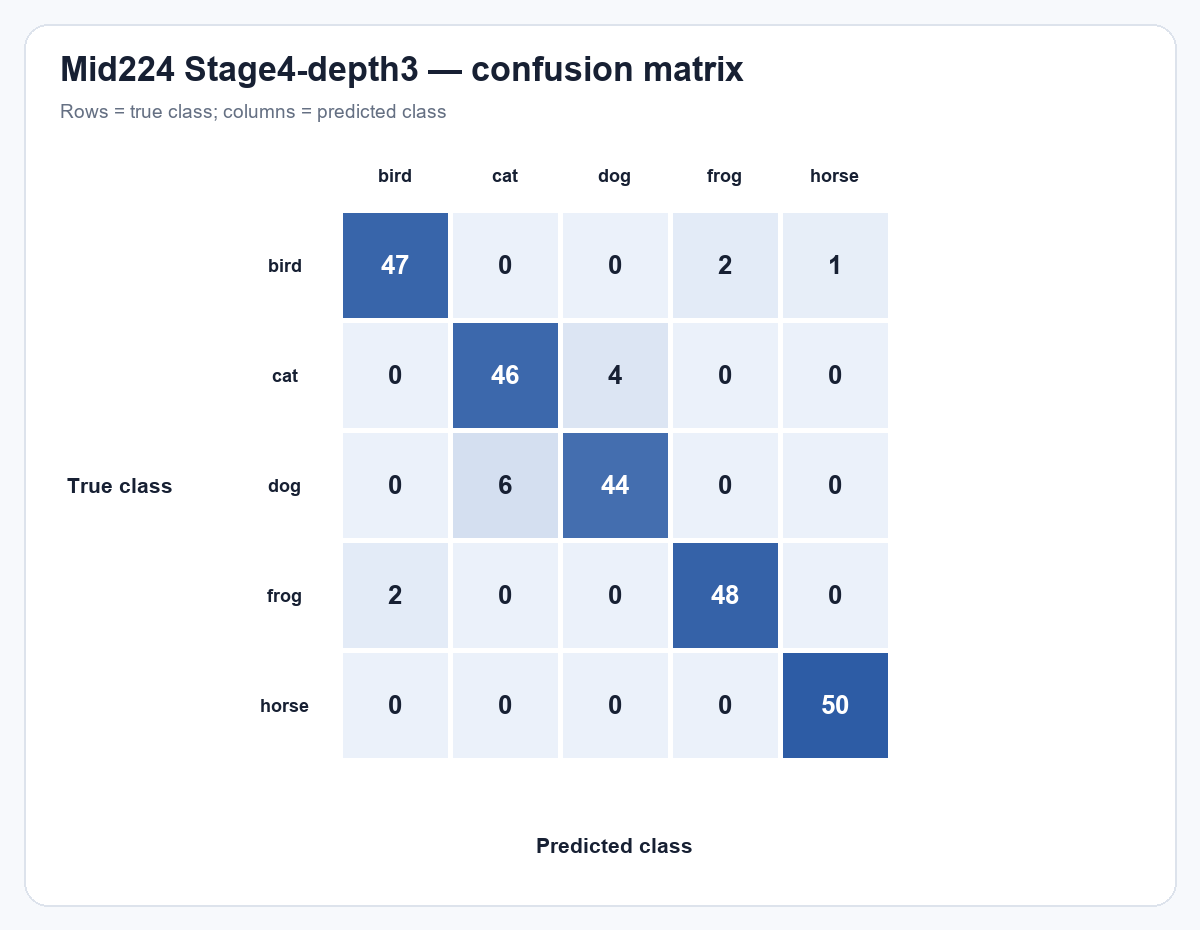

The table this chart was drawn from, first rows:
true_class, bird, cat, dog, frog, horse
bird, 47, 0, 0, 2, 1
cat, 0, 46, 4, 0, 0
dog, 0, 6, 44, 0, 0
frog, 2, 0, 0, 48, 0
horse, 0, 0, 0, 0, 50
